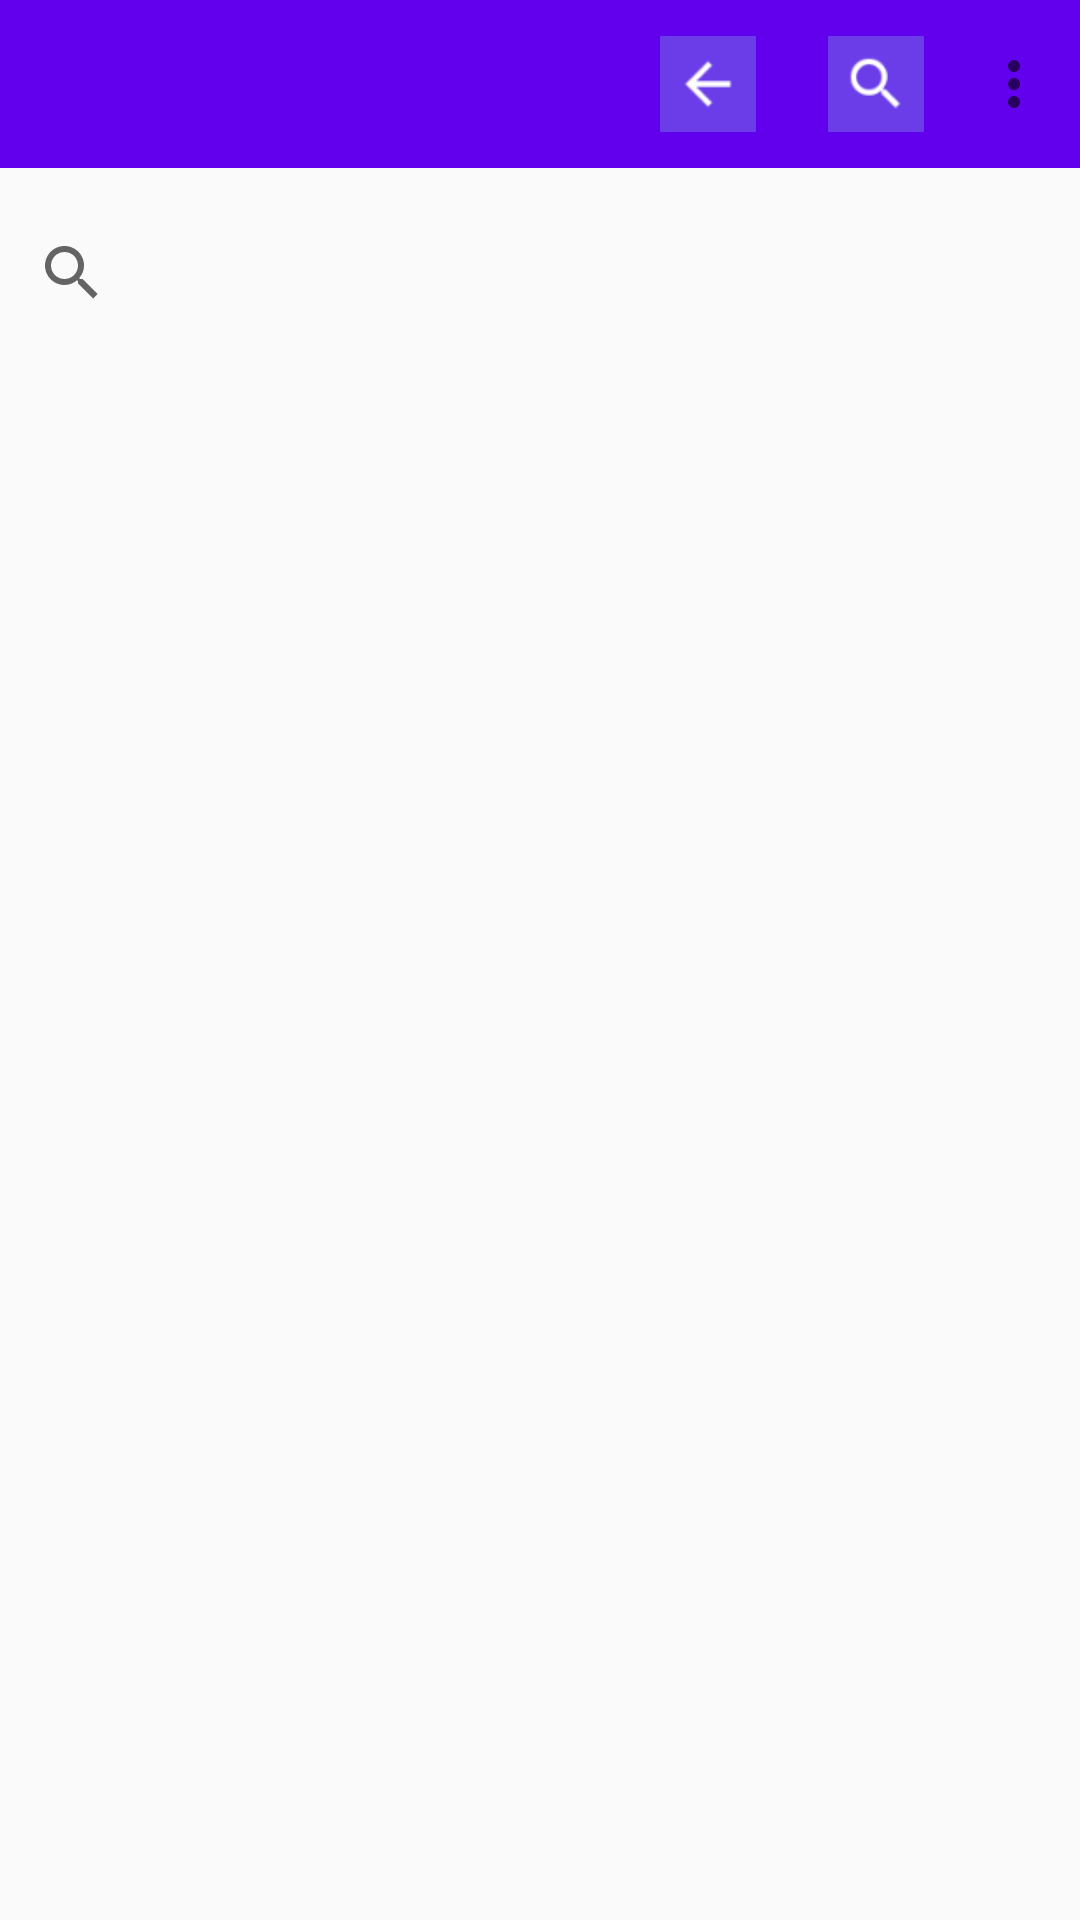

This screen was rendered from an Android layout file. Write that file and the resources it references.
<!-- AndroidManifest.xml: application theme Theme.Toolbar_Marco -->
<!-- res/layout/activity_diccionario.xml -->
<?xml version="1.0" encoding="utf-8"?>
<LinearLayout xmlns:android="http://schemas.android.com/apk/res/android"
    xmlns:tools="http://schemas.android.com/tools"
    android:layout_width="match_parent"
    android:layout_height="match_parent"
    android:orientation="vertical"
    tools:context=".Diccionario">

    <include layout="@layout/toolbar"/>


    <SearchView
        android:layout_width="match_parent"
        android:layout_height="50dp"
        android:id="@+id/buscador"
        android:layout_marginTop="10dp"/>

    <ListView
        android:id="@+id/frutaList"
        android:layout_width="wrap_content"
        android:layout_height="408dp"
        android:layout_marginTop="10dp" />

</LinearLayout>
<!-- res/layout/toolbar.xml (included above) -->
<?xml version="1.0" encoding="utf-8"?>
<RelativeLayout xmlns:android="http://schemas.android.com/apk/res/android"
    android:layout_width="match_parent"
    android:layout_height="wrap_content"
    xmlns:app="http://schemas.android.com/apk/res-auto">

    <androidx.appcompat.widget.Toolbar
        android:id="@+id/toolbarplus"
        android:background="?attr/colorPrimary"
        android:layout_width="match_parent"
        app:menu="@menu/menu"
        android:layout_height="wrap_content">

    </androidx.appcompat.widget.Toolbar>

</RelativeLayout>
<!-- resources referenced by this layout -->
<resources>
  <style name="Theme.Toolbar_Marco" parent="Theme.AppCompat.Light.NoActionBar">
          
          <item name="colorPrimary">@color/purple_500</item>
          <item name="colorPrimaryVariant">@color/purple_700</item>
          <item name="colorOnPrimary">@color/white</item>
          
          <item name="colorSecondary">@color/teal_200</item>
          <item name="colorSecondaryVariant">@color/teal_700</item>
          <item name="colorOnSecondary">@color/black</item>
          
          <item name="android:statusBarColor">?attr/colorPrimaryVariant</item>
          
      </style>
  <!-- not gathered from this repository: default colours our renderer supplied (Android Studio template values) -->
  <color name="purple_500">#FF6200EE</color>
  <color name="purple_700">#FF3700B3</color>
  <color name="teal_200">#FF03DAC5</color>
  <color name="teal_700">#FF018786</color>
  <color name="black">#FF000000</color>
  <color name="white">#FFFFFFFF</color>
</resources>
